Run: headless pygame with SDL's dummy video driver; simulated clock (each Clock.tick advances the game by its frame time, no real sleeping); random seed 0; keys injected as events and as key.get_pressed() state; no mouse input.
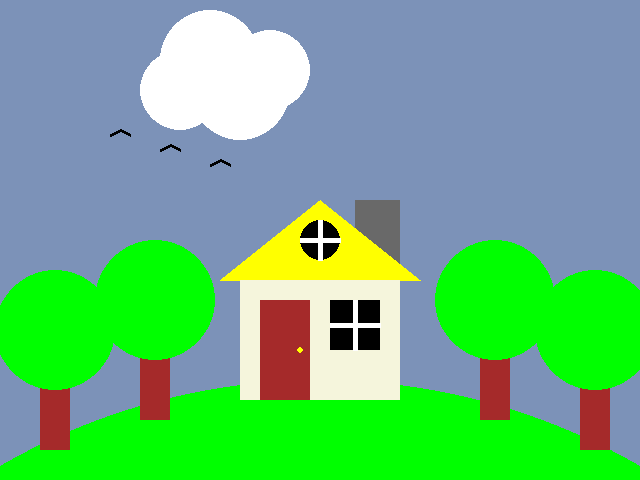
Frame 1 of 4 · flips 1–60 · no input
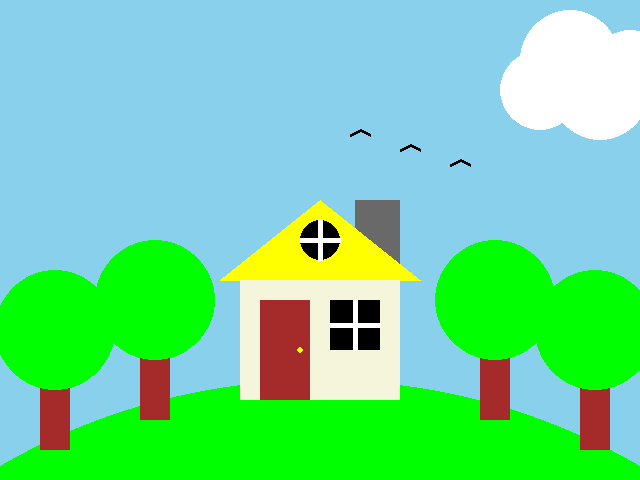
Frame 2 of 4 · flips 61–180 · tapped SPACE, RETURN · held RIGHT (→), D
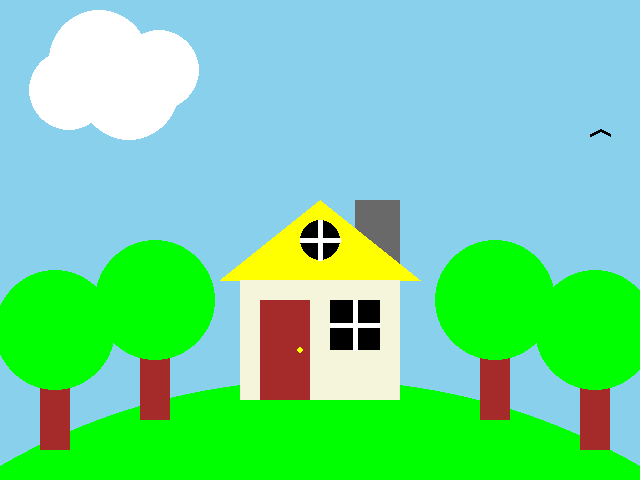
Frame 3 of 4 · flips 181–300 · held DOWN (↓), S
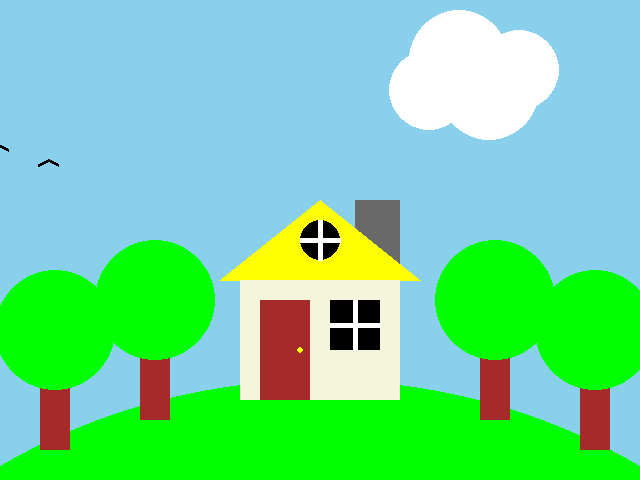
Frame 4 of 4 · flips 301–420 · held LEFT (←), A, UP (↑), W

The pygame program that drew these frames:

import pygame
pygame.init()

WIDTH = 640
HEIGHT = 480
SIZE = (WIDTH, HEIGHT)


screen = pygame.display.set_mode(SIZE)
clock = pygame.time.Clock()


# ---------------------------
# Initialize global variables


circle_x = 0
circle_y = 90
circle_radius = 30
circle_x_speed = 3
r = 4
g = 26
b = 64
sun_y = 280
bird_x = 0
bird_y = 130



# ---------------------------


running = True
while running:
    # EVENT HANDLING
    for event in pygame.event.get():
        if event.type == pygame.QUIT:
            running = False


    # GAME STATE UPDATES

    bird_x += 2

    if bird_x > WIDTH + 100:
        bird_x = -150



    circle_x += circle_x_speed

    if circle_x > WIDTH + circle_radius + 10:
        circle_x = -150

    if r <= 135:
        r += 2
    if g <= 206:
        g += 2
    if b <= 235:
        b += 2
    if sun_y <= 50:
       sun_y -= 3
    # DRAWING

    screen.fill((r, g, b))
    #night sky = (4,26,64)
    #morning sky = (135, 206, 235)

    #THE SUN
    pygame.draw.circle(screen, (255, 0, 0), (320, sun_y), circle_radius + 10)

    #BIRDS 
    for i in range(3):
        x = bird_x + i * 50
        y = bird_y + i * 15

        pygame.draw.line(screen, (0, 0, 0),
                     (x - 10, y + 5), (x, y), 3)

        pygame.draw.line(screen, (0, 0, 0),
                     (x, y), (x + 10, y + 5), 3)

    #Cloud #1
    pygame.draw.circle(screen, (255, 255, 255), (circle_x, circle_y), circle_radius + 10)
    pygame.draw.circle(screen, (255, 255, 255), (circle_x + 30, circle_y - 30), circle_radius + 20)
    pygame.draw.circle(screen, (255, 255, 255), (circle_x + 60, circle_y), circle_radius + 20)
    pygame.draw.circle(screen, (255, 255, 255), (circle_x + 90, circle_y - 20), circle_radius + 10)


    #Hill
    pygame.draw.circle(screen, (0,255,0), (320, 1020), 640)


    #House
    pygame.draw.rect(screen, (105, 105, 105) , (355, 200, 45, 100)) #
    pygame.draw.polygon(screen, (255 , 255 , 0), ((320, 200),(220, 280),(420, 280) )) #Roof
    pygame.draw.rect(screen, (245, 245, 220), (240, 280, 160, 120 )) #Wall
    pygame.draw.rect(screen, (0, 0, 0), (330, 300, 50, 50 )) # Window
    pygame.draw.line(screen, (255,255,255),(355,300),(355,350), width = 5 ) #Window line
    pygame.draw.line(screen, (255,255,255),(330,325),(380,325), width = 5 ) #Window line
    pygame.draw.rect(screen, (165, 42, 42) , (260, 300, 50, 100)) #Door
    pygame.draw.circle(screen, (255,255,0),(300,350),3) #Doorknob
    pygame.draw.circle(screen, (0, 0, 0) , (320,240) , 20) #Window_2
    pygame.draw.line(screen, (255, 255, 255) , (320,220) , (320,260), width = 5) #Window_2 line
    pygame.draw.line(screen, (255, 255, 255) , (300,240) , (340,240), width = 5) #Window_2 line


    #Trees - Trunks
    pygame.draw.rect(screen, (165, 42, 42) , (140, 320, 30, 100))
    pygame.draw.rect(screen, (165, 42, 42) , (40, 350, 30, 100))
    pygame.draw.rect(screen, (165, 42, 42) , (480, 320, 30, 100))
    pygame.draw.rect(screen, (165, 42, 42) , (580, 350, 30, 100))


    #Trees - Leaves
    pygame.draw.circle(screen, (0, 255, 0) , (55, 330) , 60)
    pygame.draw.circle(screen, (0, 255, 0) , (155, 300) , 60)
    pygame.draw.circle(screen, (0, 255, 0) , (495, 300) , 60)
    pygame.draw.circle(screen, (0, 255, 0) , (595, 330) , 60)
    # Must be the last two lines
    # of the game loop
    pygame.display.flip()
    clock.tick(30)
    #---------------------------




pygame.quit()
